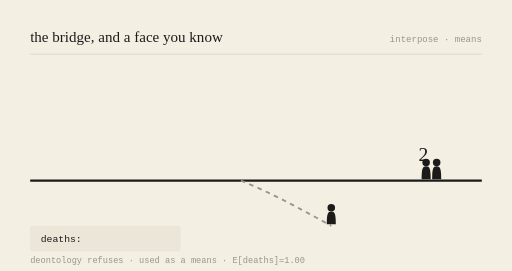
t = 0.00 s
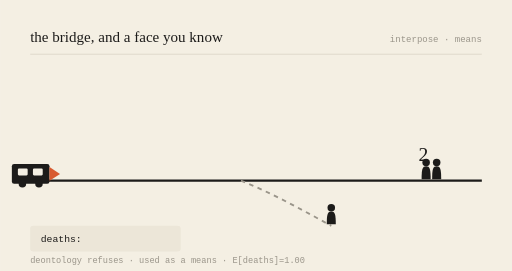
t = 0.78 s
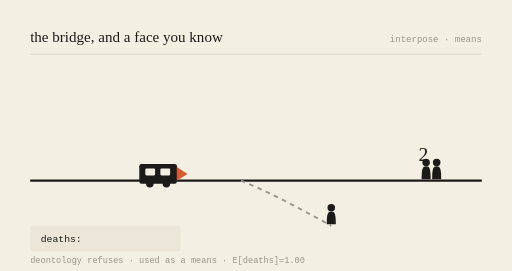
t = 2.16 s
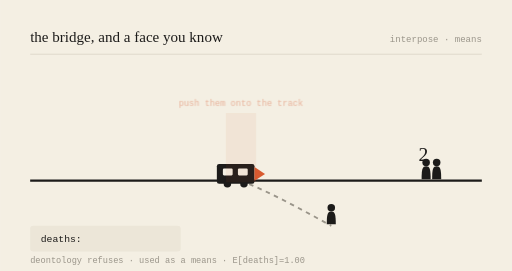
t = 3.00 s
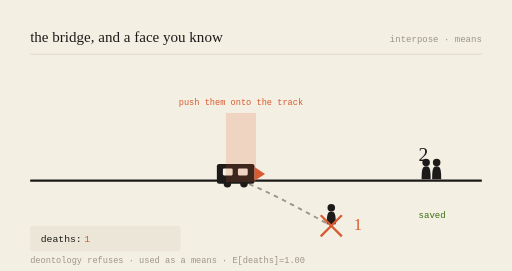
t = 3.99 s
t = 5.00 s: frame unchanged from t = 3.99 s, image omitted

The animated SVG that drew these frames (rendered in a browser with its animation timeline set to each time). Animation: 6 SMIL elements (animate=5,animateTransform=1); one cycle of 6.00 s, repeats indefinitely.

<svg viewBox="0 0 680 360" xmlns="http://www.w3.org/2000/svg" role="img" aria-labelledby="t-gen-20260826">
<title id="t-gen-20260826">the bridge, and a face you know — animated</title>
<rect width="680" height="360" fill="#F4EFE3"/>
<text x="40" y="56" font-family="var(--font-serif), Georgia, serif" font-size="20" fill="#1c1b1a">the bridge, and a face you know</text>
<text x="640" y="56" text-anchor="end" font-family="monospace" font-size="12" fill="#9a958a">interpose · means</text>
<line x1="40" y1="72" x2="640" y2="72" stroke="#d8d2c4" stroke-width="1"/>

<line x1="40" y1="240" x2="640" y2="240" stroke="#1c1b1a" stroke-width="3"/>
<path d="M320,240 C 360,256 400,278 440,300" stroke="#9a958a" stroke-width="2.5" fill="none" stroke-dasharray="6 6"/>

<g transform="translate(566,240) scale(1)" fill="#1c1b1a"><circle cx="0" cy="-24" r="5"/><path d="M0,-19 C-5,-19 -6,-15 -6,-2 L6,-2 C6,-15 5,-19 0,-19 Z"/></g><g transform="translate(580,240) scale(1)" fill="#1c1b1a"><circle cx="0" cy="-24" r="5"/><path d="M0,-19 C-5,-19 -6,-15 -6,-2 L6,-2 C6,-15 5,-19 0,-19 Z"/></g>
<text x="556" y="214" font-family="var(--font-serif), Georgia, serif" font-size="26" fill="#1c1b1a">2</text>
<g opacity="0"><text x="556" y="290" font-family="monospace" font-size="12" fill="#3B6D11">saved</text><animate attributeName="opacity" values="0;0;1;1;0" keyTimes="0;0.52;0.57;0.92;1" dur="6s" repeatCount="indefinite"/></g>

<g transform="translate(440,300) scale(1)" fill="#1c1b1a"><circle cx="0" cy="-24" r="5"/><path d="M0,-19 C-5,-19 -6,-15 -6,-2 L6,-2 C6,-15 5,-19 0,-19 Z"/></g>
<g opacity="0"><line x1="426" y1="286" x2="454" y2="314" stroke="#D85A30" stroke-width="3"/><line x1="454" y1="286" x2="426" y2="314" stroke="#D85A30" stroke-width="3"/><animate attributeName="opacity" values="0;0;1;1;0" keyTimes="0;0.5;0.55;0.95;1" dur="6s" repeatCount="indefinite"/></g>
<text x="470" y="306" font-family="var(--font-serif), Georgia, serif" font-size="22" fill="#D85A30" opacity="0">1<animate attributeName="opacity" values="0;0;1;1;0" keyTimes="0;0.52;0.57;0.95;1" dur="6s" repeatCount="indefinite"/></text>

<g><animateTransform attributeName="transform" type="translate" values="-150,0;218,0;218,0;218,0;-150,0" keyTimes="0;0.5;0.55;0.9;1" dur="6s" repeatCount="indefinite"/>
<rect x="70" y="218" width="50" height="26" rx="3" fill="#1c1b1a"/>
<rect x="78" y="224" width="13" height="9" rx="1.5" fill="#F4EFE3"/>
<rect x="98" y="224" width="13" height="9" rx="1.5" fill="#F4EFE3"/>
<circle cx="84" cy="244" r="5" fill="#1c1b1a"/><circle cx="106" cy="244" r="5" fill="#1c1b1a"/>
<path d="M120,222 L134,231 L120,240 Z" fill="#D85A30"/></g>

<g opacity="0"><rect x="300" y="150" width="40" height="92" fill="#D85A30" opacity="0.18"/><text x="320" y="140" text-anchor="middle" font-family="monospace" font-size="11.5" fill="#D85A30">push them onto the track</text><animate attributeName="opacity" values="0;0;1;1;0" keyTimes="0;0.48;0.53;0.9;1" dur="6s" repeatCount="indefinite"/></g>

<rect x="40" y="300" width="200" height="34" rx="4" fill="#ece6d8"/>
<text x="54" y="322" font-family="monospace" font-size="13" fill="#1c1b1a">deaths: </text>
<text x="112" y="322" font-family="monospace" font-size="13" fill="#D85A30" opacity="0">1<animate attributeName="opacity" values="0;0;1;1;0" keyTimes="0;0.52;0.57;0.95;1" dur="6s" repeatCount="indefinite"/></text>
<text x="40" y="350" font-family="monospace" font-size="11.5" fill="#9a958a">deontology refuses · used as a means · E[deaths]=1.00</text>
</svg>
